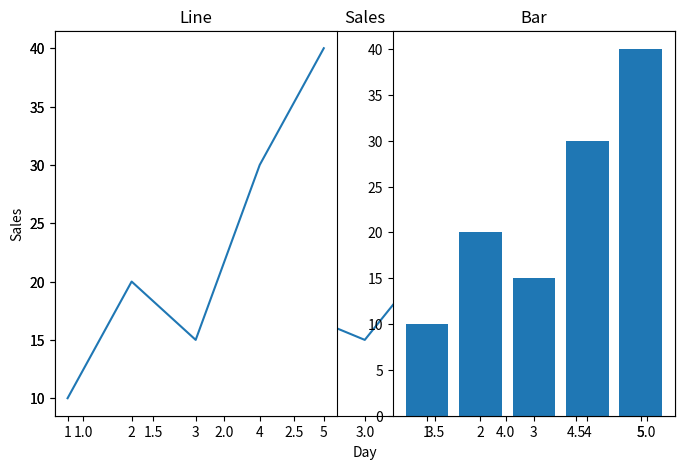

The matplotlib source for this figure:
import matplotlib.pyplot as plt

x = [1, 2, 3, 4, 5]
y = [10, 20, 15, 30, 40]

plt.figure(figsize=(8, 5))

plt.plot(x, y)

plt.title("Sales")
plt.xlabel("Day")
plt.ylabel("Sales")

#subplot
plt.subplot(1, 2, 1)
plt.plot(x, y)
plt.title("Line")

plt.subplot(1, 2, 2)
plt.bar(x, y)
plt.title("Bar")

plt.show()
